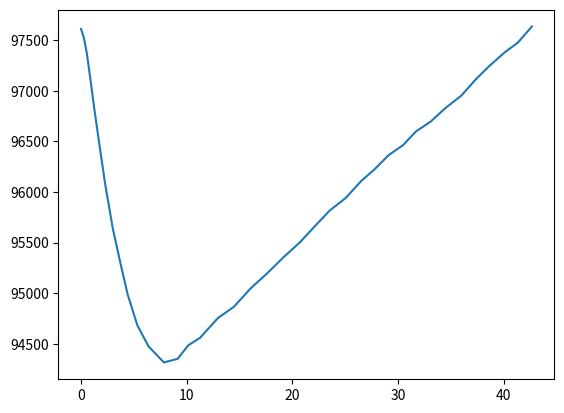

Here is the Python script that generated this plot:
altitude_2623 = {
    "x": [
        0.015,
        0.537,
        0.626,
        1.342,
        2.416,
        3.429,
        4.592,
        5.219,
        5.815,
        6.501,
        7.247,
        8.022,
        9.513,
        10.08,
        10.467,
        11.243,
        12.406,
        13.211,
        14.642,
        18.817,
        22.485,
        24.99,
        27.227,
        29.881,
        32.266,
        34.205,
        36.561,
        38.917,
        41.243,
        42.838,
    ],
    "y": [
        1.948,
        10.029,
        28.499,
        74.098,
        135.859,
        187.807,
        231.674,
        250.144,
        265.729,
        277.273,
        283.622,
        287.662,
        280.736,
        272.655,
        266.883,
        262.266,
        251.876,
        244.372,
        236.291,
        197.619,
        166.45,
        145.094,
        124.315,
        100.649,
        86.219,
        68.903,
        51.587,
        30.808,
        10.029,
        -0.361,
    ],
}

pression_2623 = {
    "x": [
        0.024,
        0.289,
        0.579,
        0.916,
        1.302,
        1.785,
        2.315,
        3.039,
        3.762,
        4.437,
        5.354,
        6.415,
        7.862,
        9.164,
        10.177,
        11.286,
        12.974,
        14.469,
        16.061,
        17.605,
        19.148,
        20.691,
        21.994,
        23.537,
        25.032,
        26.527,
        27.733,
        29.132,
        30.482,
        31.688,
        33.087,
        34.486,
        35.981,
        37.331,
        38.633,
        40.08,
        41.334,
        42.661,
    ],
    "y": [
        97609.756,
        97524.39,
        97365.854,
        97109.756,
        96804.878,
        96451.22,
        96073.171,
        95634.146,
        95292.683,
        94987.805,
        94682.927,
        94475.61,
        94317.073,
        94353.659,
        94487.805,
        94560.976,
        94756.098,
        94865.854,
        95048.78,
        95195.122,
        95353.659,
        95500,
        95646.341,
        95817.073,
        95939.024,
        96109.756,
        96219.512,
        96365.854,
        96463.415,
        96597.561,
        96695.122,
        96829.268,
        96951.22,
        97109.756,
        97243.902,
        97378.049,
        97475.61,
        97634.146,
    ],
}

import matplotlib.pyplot as plt

plt.plot(pression_2623["x"], pression_2623["y"])
plt.show()
